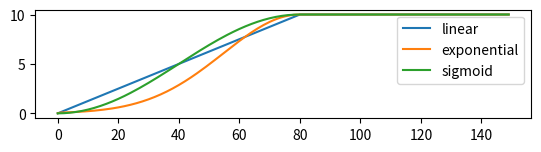

Recreate this plot in Python.
import numpy as np


def linear_rampup(current_epoch, ramp_length):
    if ramp_length == 0:
        return 0.0

    if current_epoch >= ramp_length:
        return 1.0

    return current_epoch / ramp_length


def cosine_rampup(current_epoch, ramp_length):
    """Cosine rampdown from https://arxiv.org/abs/1608.03983"""
    if ramp_length == 0:
        return 0.0

    if current_epoch >= ramp_length:
        return 1.0

    return -float(0.5 * (np.cos(np.pi * current_epoch / ramp_length) - 1))


def sigmoid_rampup(current_epoch, ramp_length):
    """
    https://arxiv.org/pdf/1803.05984.pdf
    Exponential rampup from https://arxiv.org/abs/1610.02242
    """
    if ramp_length == 0:
        return 0.0

    if current_epoch >= ramp_length:
        return 1.0

    current = np.clip(current_epoch, 0.0, ramp_length)
    phase = 1.0 - current / ramp_length
    return float(np.exp(-5.0 * phase * phase))


def sigmoid_rampdown(current_epoch, ramp_length):
    if ramp_length == 0:
        return 1.0

    if current_epoch >= ramp_length:
        return 0.0

    current = np.clip(current_epoch, 0.0, ramp_length)
    phase = 1.0 - (current / ramp_length)
    return 1 - float(np.exp(-5.0 * phase ** 2))


class Warmup:
    def __init__(self, max, epochs, method):
        self.max = max
        self.epochs = epochs
        self.method = method
        self.current_epoch = 0
        self.value = method(0, epochs)

    def reset(self):
        self.current_epoch = 0
        self.value = method(0, epochs)

    def step(self):
        if self.current_epoch < self.epochs:
            self.current_epoch += 1
            ramp = self.method(self.current_epoch, self.epochs)
            self.value = self.max * ramp

        return self.value

    def __call__(self):
        return self.value


if __name__ == "__main__":
    linear_warmup = Warmup(10, 80, linear_rampup)
    exp_warmup = Warmup(10, 80, sigmoid_rampup)
    cosine_warmup = Warmup(10, 80, cosine_rampup)

    linear_values = []
    exp_values = []
    cosine_values = []

    for _ in range(150):
        linear_values.append(linear_warmup.value)
        exp_values.append(exp_warmup.value)
        cosine_values.append(cosine_warmup.value)

        linear_warmup.step()
        exp_warmup.step()
        cosine_warmup.step()

    import matplotlib.pyplot as plt

    plt.figure(0)
    plt.subplot(3, 1, 1)
    plt.plot(linear_values, label="linear")
    plt.plot(exp_values, label="exponential")
    plt.plot(cosine_values, label="sigmoid")
    plt.legend()
    plt.show()
